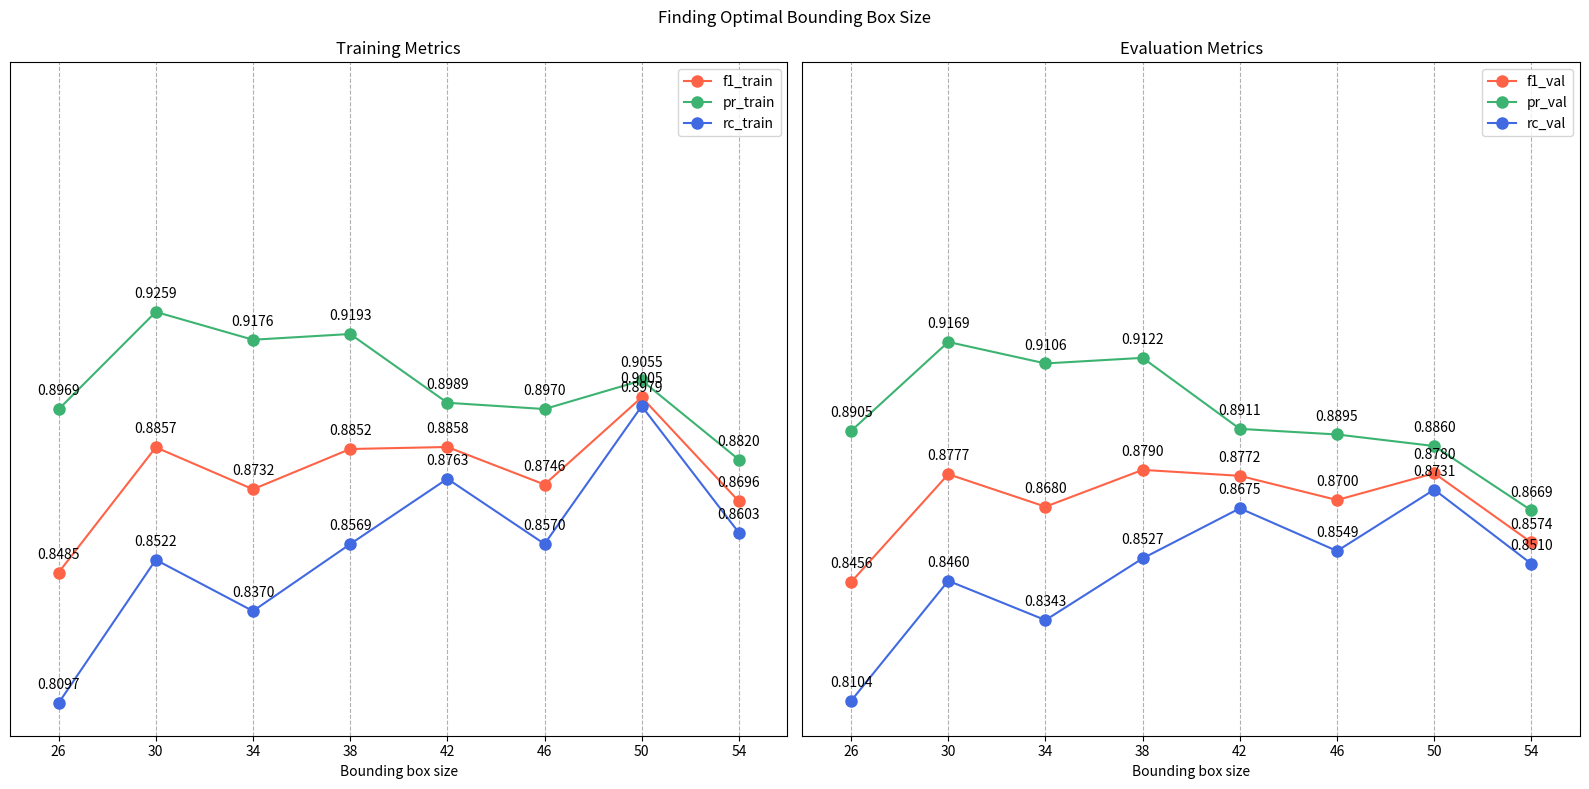

This chart was generated by the following Python code:
import matplotlib.pyplot as plt


def main():
    # Data
    x_value = [26, 30, 34, 38, 42, 46, 50, 54]  # bbox sizes
    f1_train = [0.848473421, 0.885654136, 0.873199409, 0.885158937, 0.885753198, 0.874609593, 0.900506079, 0.869609715]
    f1_val = [0.845634211, 0.87767041, 0.868022729, 0.878959137, 0.877188585, 0.870006221, 0.877955534, 0.857403912]
    pr_train = [0.896947878, 0.925876763, 0.917608235, 0.919313418, 0.898887701, 0.89702623, 0.905514507, 0.881999959]
    pr_val = [0.89052919, 0.916948804, 0.910569498, 0.91223084, 0.891140726, 0.889470199, 0.886037153, 0.866905402]
    rc_train = [0.809712138, 0.85224992, 0.837028454, 0.856909858, 0.876318292, 0.856955465, 0.897882534, 0.860294364]
    rc_val = [0.810363673, 0.846011246, 0.834329451, 0.852670462, 0.867533261, 0.854864273, 0.873099305, 0.851047133]

    fig, (ax1, ax2) = plt.subplots(1, 2, figsize=(16, 8))

    # Plot training metrics
    ax1.plot(x_value, f1_train, label="f1_train", marker='o', markersize=8, c='tomato')
    ax1.plot(x_value, pr_train, label="pr_train", marker='o', markersize=8, c='mediumseagreen')
    ax1.plot(x_value, rc_train, label="rc_train", marker='o', markersize=8, c='royalblue')

    # Add annotations for training metrics
    for i, txt in enumerate(f1_train):
        ax1.annotate(f'{txt:.4f}', (x_value[i], f1_train[i]), textcoords="offset points", xytext=(0,10), ha='center')
    for i, txt in enumerate(pr_train):
        ax1.annotate(f'{txt:.4f}', (x_value[i], pr_train[i]), textcoords="offset points", xytext=(0,10), ha='center')
    for i, txt in enumerate(rc_train):
        ax1.annotate(f'{txt:.4f}', (x_value[i], rc_train[i]), textcoords="offset points", xytext=(0,10), ha='center')

    ax1.set_xlim(x_value[0]-2, x_value[-1]+2)
    ax1.set_xticks(range(x_value[0], x_value[-1]+1, 4))
    ax1.set_ylim(0.8, 1.0)
    ax1.set_yticks([])
    ax1.set_xlabel("Bounding box size")
    ax1.grid(True, linestyle="--")
    ax1.set_title("Training Metrics")
    ax1.legend()

    # Plot validation metrics
    ax2.plot(x_value, f1_val, label="f1_val", marker='o', markersize=8, c='tomato')
    ax2.plot(x_value, pr_val, label="pr_val", marker='o', markersize=8, c='mediumseagreen')
    ax2.plot(x_value, rc_val, label="rc_val", marker='o', markersize=8, c='royalblue')

    # Add annotations for validation metrics
    for i, txt in enumerate(f1_val):
        ax2.annotate(f'{txt:.4f}', (x_value[i], f1_val[i]), textcoords="offset points", xytext=(0,10), ha='center')
    for i, txt in enumerate(pr_val):
        ax2.annotate(f'{txt:.4f}', (x_value[i], pr_val[i]), textcoords="offset points", xytext=(0,10), ha='center')
    for i, txt in enumerate(rc_val):
        ax2.annotate(f'{txt:.4f}', (x_value[i], rc_val[i]), textcoords="offset points", xytext=(0,10), ha='center')

    ax2.set_xlim(x_value[0]-2, x_value[-1]+2)
    ax2.set_xticks(range(x_value[0], x_value[-1]+1, 4))
    ax2.set_ylim(0.8, 1.0)
    ax2.set_yticks([])
    ax2.set_xlabel("Bounding box size")
    ax2.grid(True, linestyle="--")
    ax2.set_title("Evaluation Metrics")
    ax2.legend()

    fig.suptitle("Finding Optimal Bounding Box Size")

    plt.tight_layout()
    plt.show()


if __name__ == "__main__":
    main()
    